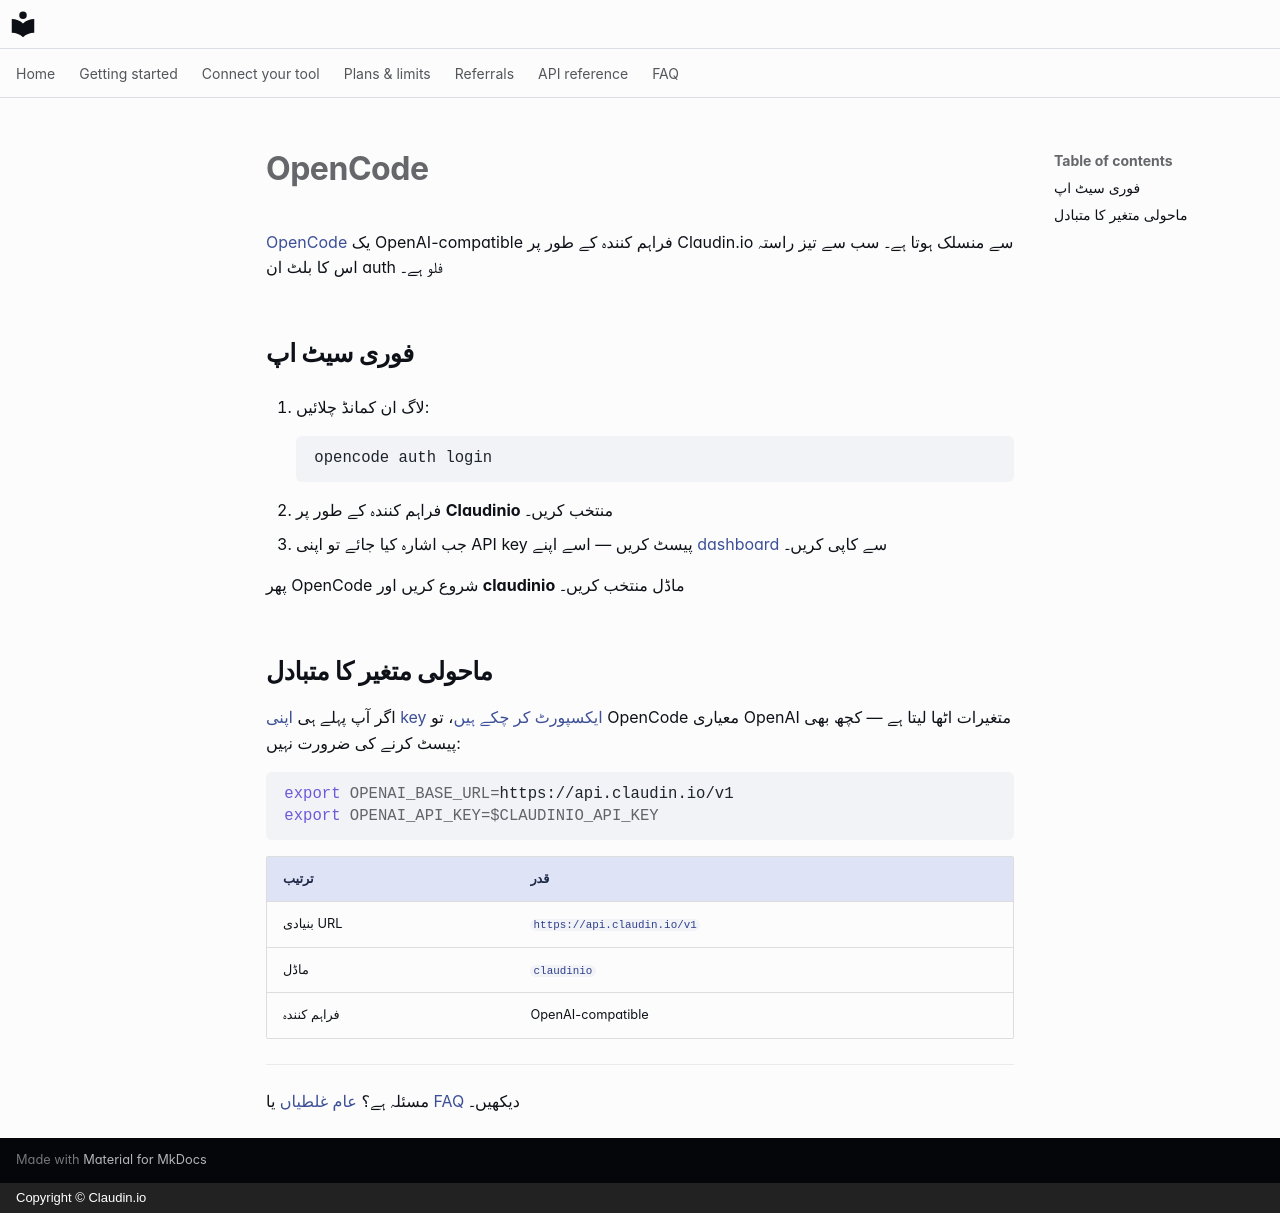

repository: claudin-io/docs · page: clients/opencode.ur/index.html · generator: mkdocs · copyright: Copyright © Claudin.io

# OpenCode

[OpenCode](https://opencode.ai) یک OpenAI-compatible فراہم کنندہ کے طور پر Claudin.io سے منسلک ہوتا ہے۔ سب سے تیز راستہ اس کا بلٹ ان auth فلو ہے۔

## فوری سیٹ اپ

1. لاگ ان کمانڈ چلائیں:

    ```bash
    opencode auth login
    ```

2. فراہم کنندہ کے طور پر **Claudinio** منتخب کریں۔
3. جب اشارہ کیا جائے تو اپنی API key پیسٹ کریں — اسے اپنے [dashboard](https://claudin.io/dashboard) سے کاپی کریں۔

پھر OpenCode شروع کریں اور **claudinio** ماڈل منتخب کریں۔

## ماحولی متغیر کا متبادل

اگر آپ پہلے ہی [اپنی key ایکسپورٹ کر چکے ہیں](../getting-started/set-your-key.md)، تو OpenCode معیاری OpenAI متغیرات اٹھا لیتا ہے — کچھ بھی پیسٹ کرنے کی ضرورت نہیں:

```bash
export OPENAI_BASE_URL=https://api.claudin.io/v1
export OPENAI_API_KEY=$CLAUDINIO_API_KEY
```

| ترتیب | قدر |
| --- | --- |
| بنیادی URL | `https://api.claudin.io/v1` |
| ماڈل | `claudinio` |
| فراہم کنندہ | OpenAI-compatible |

---

مسئلہ ہے؟ [عام غلطیاں](../api-reference.md#errors) یا [FAQ](../faq.md) دیکھیں۔
